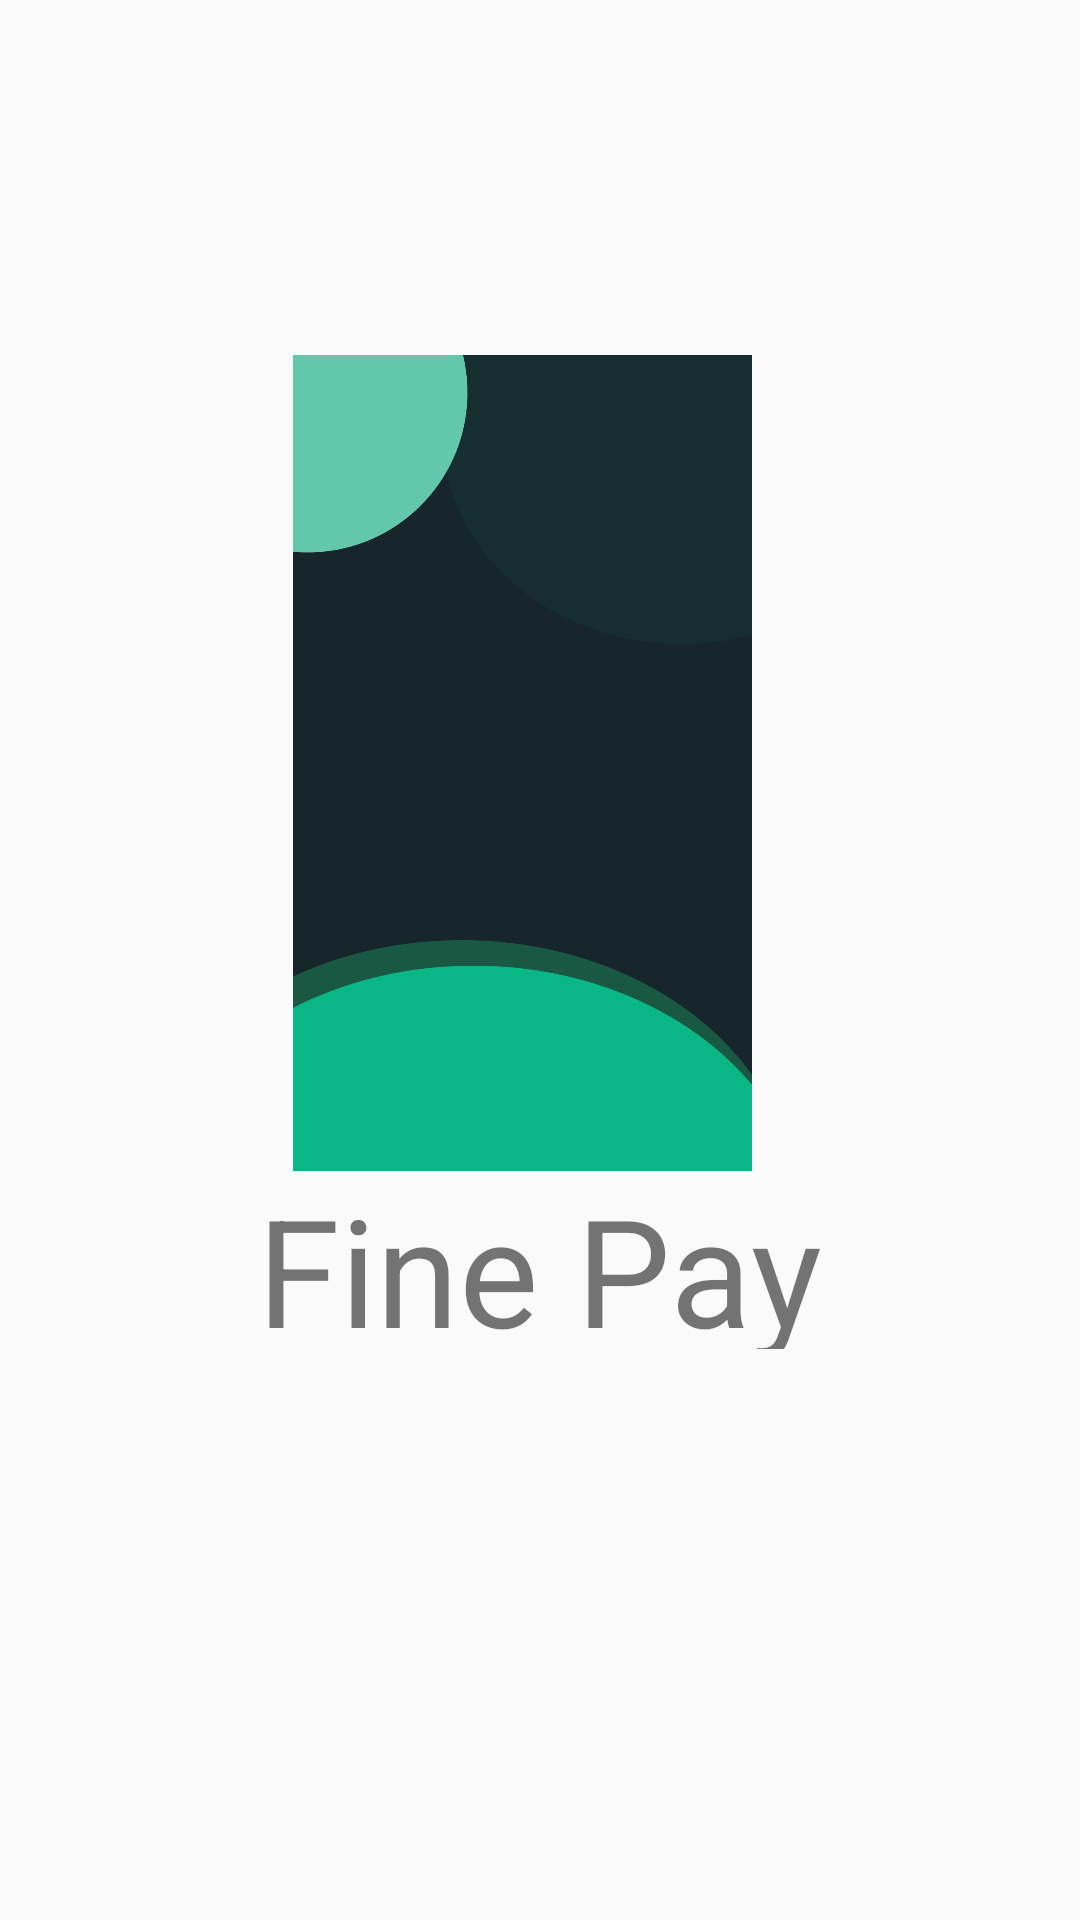

Here is an Android app screen rendered from its layout file. Give the layout XML and the strings, colors and styles it references.
<!-- AndroidManifest.xml: application theme Theme.VFMS -->
<!-- res/layout/activity_splash_screen.xml -->
<?xml version="1.0" encoding="utf-8"?>
<androidx.constraintlayout.widget.ConstraintLayout xmlns:android="http://schemas.android.com/apk/res/android"
    xmlns:app="http://schemas.android.com/apk/res-auto"
    xmlns:tools="http://schemas.android.com/tools"
    android:layout_width="match_parent"
    android:layout_height="match_parent"
    tools:context=".user.Splash_Screen">

    <ImageView
        android:id="@+id/splashImage"
        android:layout_width="270dp"
        android:layout_height="272dp"
        android:layout_centerInParent="true"
        android:src="@drawable/getstart"
        app:layout_constraintBottom_toBottomOf="parent"
        app:layout_constraintEnd_toEndOf="parent"
        app:layout_constraintHorizontal_bias="0.432"
        app:layout_constraintStart_toStartOf="parent"
        app:layout_constraintTop_toTopOf="parent"
        app:layout_constraintVertical_bias="0.322" />

    <TextView
        android:id="@+id/textView4"
        android:layout_width="230dp"
        android:layout_height="60dp"
        android:layout_below="@+id/splashImage"
        android:layout_alignParentEnd="true"
        android:layout_alignParentBottom="true"
        android:gravity="center"
        android:text="Fine Pay"
        android:textSize="50dp"
        app:layout_constraintBottom_toBottomOf="parent"
        app:layout_constraintEnd_toEndOf="parent"
        app:layout_constraintHorizontal_bias="0.497"
        app:layout_constraintStart_toStartOf="parent"
        app:layout_constraintTop_toTopOf="parent"
        app:layout_constraintVertical_bias="0.672" />

</androidx.constraintlayout.widget.ConstraintLayout>
<!-- resources referenced by this layout -->
<resources>
  <!-- drawable getstart: png bitmap (drawable, 25483 bytes) -->
  <style name="Theme.VFMS" parent="Base.Theme.VFMS" />
  <style name="Base.Theme.VFMS" parent="Theme.AppCompat.DayNight.NoActionBar">
          
          
      </style>
</resources>
